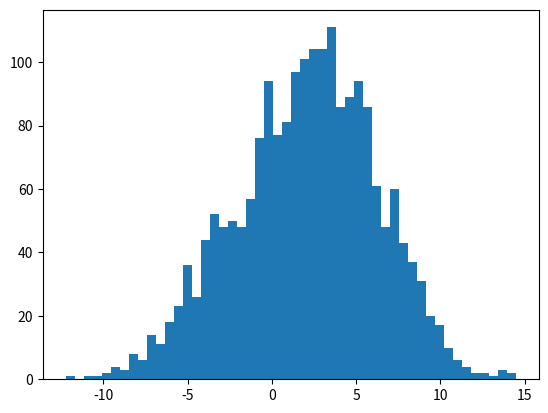

This figure's Python source: (Note: this script raises an exception after producing the figure.)
import numpy as np
from matplotlib import pyplot
import sys
import argparse


def generate_data(K,N):
    X, mu_star, sigma_star = [], [],[] 
    for i in range(K):
        loc = (np.random.rand() - 0.5) * 10.0
        scale = np.random.rand() + 3.0
        X = np.append(X, np.random.normal(loc = loc, scale = scale, size = int(N/K)))
        mu_star = np.append(mu_star, loc)
        sigma_star = np.append(sigma_star, scale)
    return (X, mu_star, sigma_star)

def gaussian(mu,sigma):
    def f(x):
        return np.exp(-0.5 * (x - mu) ** 2 / sigma) / np.sqrt(2 * np.pi * sigma)
    return f

def estimate_posterior_likelihood(X,pi, gf):
    l = np.zeros((X.size, pi.size))
    for (i, x) in enumerate(X):
        l[i,:] = gf(x)
    return pi * l * np.vectorize(lambda y: 1/y)(l.sum(axis = 1).reshape(-1,1))

def estimate_gmm_parameter(X, gamma):
    N = gamma.sum(axis=0)
    mu = (gamma * X.reshape((-1,1))).sum(axis=0)/N
    sigma = (gamma * (X.reshape(-1,1) - mu) ** 2).sum(axis=0)/N
    pi = N/X.size
    return (mu,sigma, pi)
def calc_Q(X,mu, sigma, pi ,gamma):
    Q = (gamma * (np.log(pi * (2 * np.pi * sigma) ** (-0.5)))).sum()
    for (i, x) in enumerate(X):
        Q += (gamma[i,:] * (-0.5 *  (x -mu)** 2 / sigma)).sum()
    return Q
def main(class_num, class_data, epsilon):
#    class_num = 2
#    data_num = 1000 * class_num
    data_num = class_data * class_num
    X, mu_star, sigma_star = generate_data(class_num,data_num)

#    epsilon = 0.000001
    pi = np.random.rand(class_num)
    mu = np.random.randn(class_num)
    sigma = np.abs(np.random.randn(class_num))
    Q = -sys.float_info.max
    delta = None

    while delta == None or delta >= epsilon:
        gf = gaussian(mu, sigma)
        gamma = estimate_posterior_likelihood(X, pi, gf)
        mu, sigma, pi = estimate_gmm_parameter(X, gamma)

        Q_new = calc_Q(X, mu, sigma, pi, gamma)
        delta = Q_new - Q
        Q = Q_new

    print('mu* : {0} sigma* : {1}'.format(np.sort(np.around(mu_star,3)),np.sort(np.around(sigma_star,3))))
    print('mu  : {0} sigma  : {1}'.format(np.sort(np.around(mu,3)),np.sort(np.around(sigma,3))))

    n, bins,_ = pyplot.hist(X, 50, normed = 1, alpha = 0.3)
    seq = np.arange(-15,15,0.02)
    for i in range(class_num):
        pyplot.plot(seq, gaussian(mu[i],sigma[i])(seq), linewidth= 2.0)
    pyplot.show()

def arg():
    parser = argparse.ArgumentParser(description='1-dimentional GMM Clustering script')
    parser.add_argument('--classes','-c',type=int,default=2,help='Number of clusters.')
    parser.add_argument('--data','-d',type=int,default=1000,help='Number of each class data.')
    parser.add_argument('--epsilon','-e',type=float,default=0.000001,help='Number of each class data.')
    return parser.parse_args()

if __name__ == '__main__':
    args = arg()
    main(args.classes,args.data,args.epsilon)
